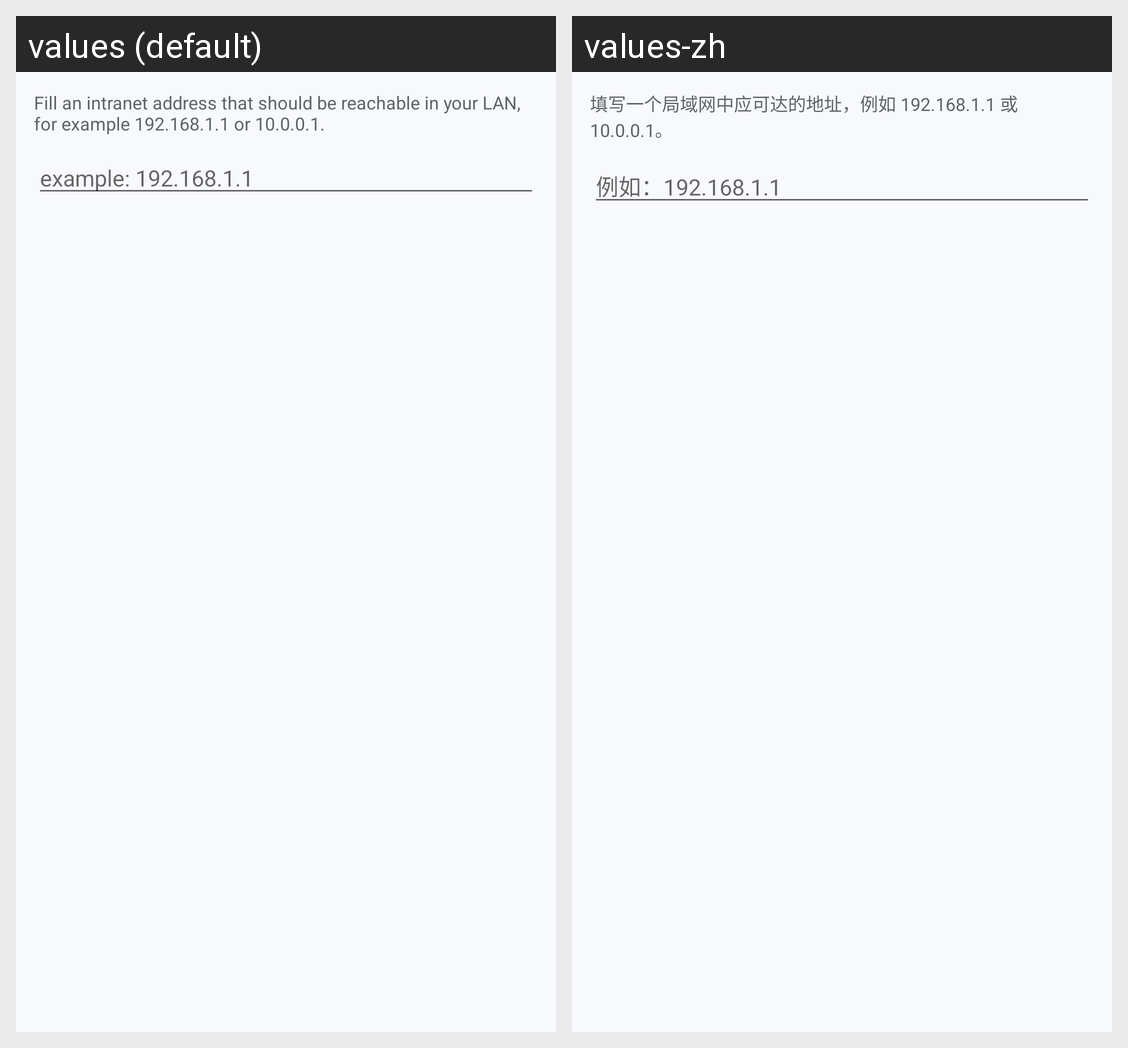

For this localized Android screen grid, give each drawn string resource with its value in every locale shown.
Android screen res/layout/dialog_probe_ip.xml rendered under 2 locales, left to right: values (default), values-zh. Device: Nexus 5 (rendered at 1080×1920; each locale shown at half size, 540×960, under a caption strip naming it); theme Theme.ZerotierFix.
Strings drawn on this screen, with the default value and each locale's value (text and hints the layout hard-codes, and strings that could not be matched under every locale, appear in the picture but are not listed):

planet_probe_ip_help
  values: Fill an intranet address that should be reachable in your LAN, for example 192.168.1.1 or 10.0.0.1.
  values-zh: 填写一个局域网中应可达的地址，例如 192.168.1.1 或 10.0.0.1。

planet_probe_ip_hint
  values: example: 192.168.1.1
  values-zh: 例如：192.168.1.1
